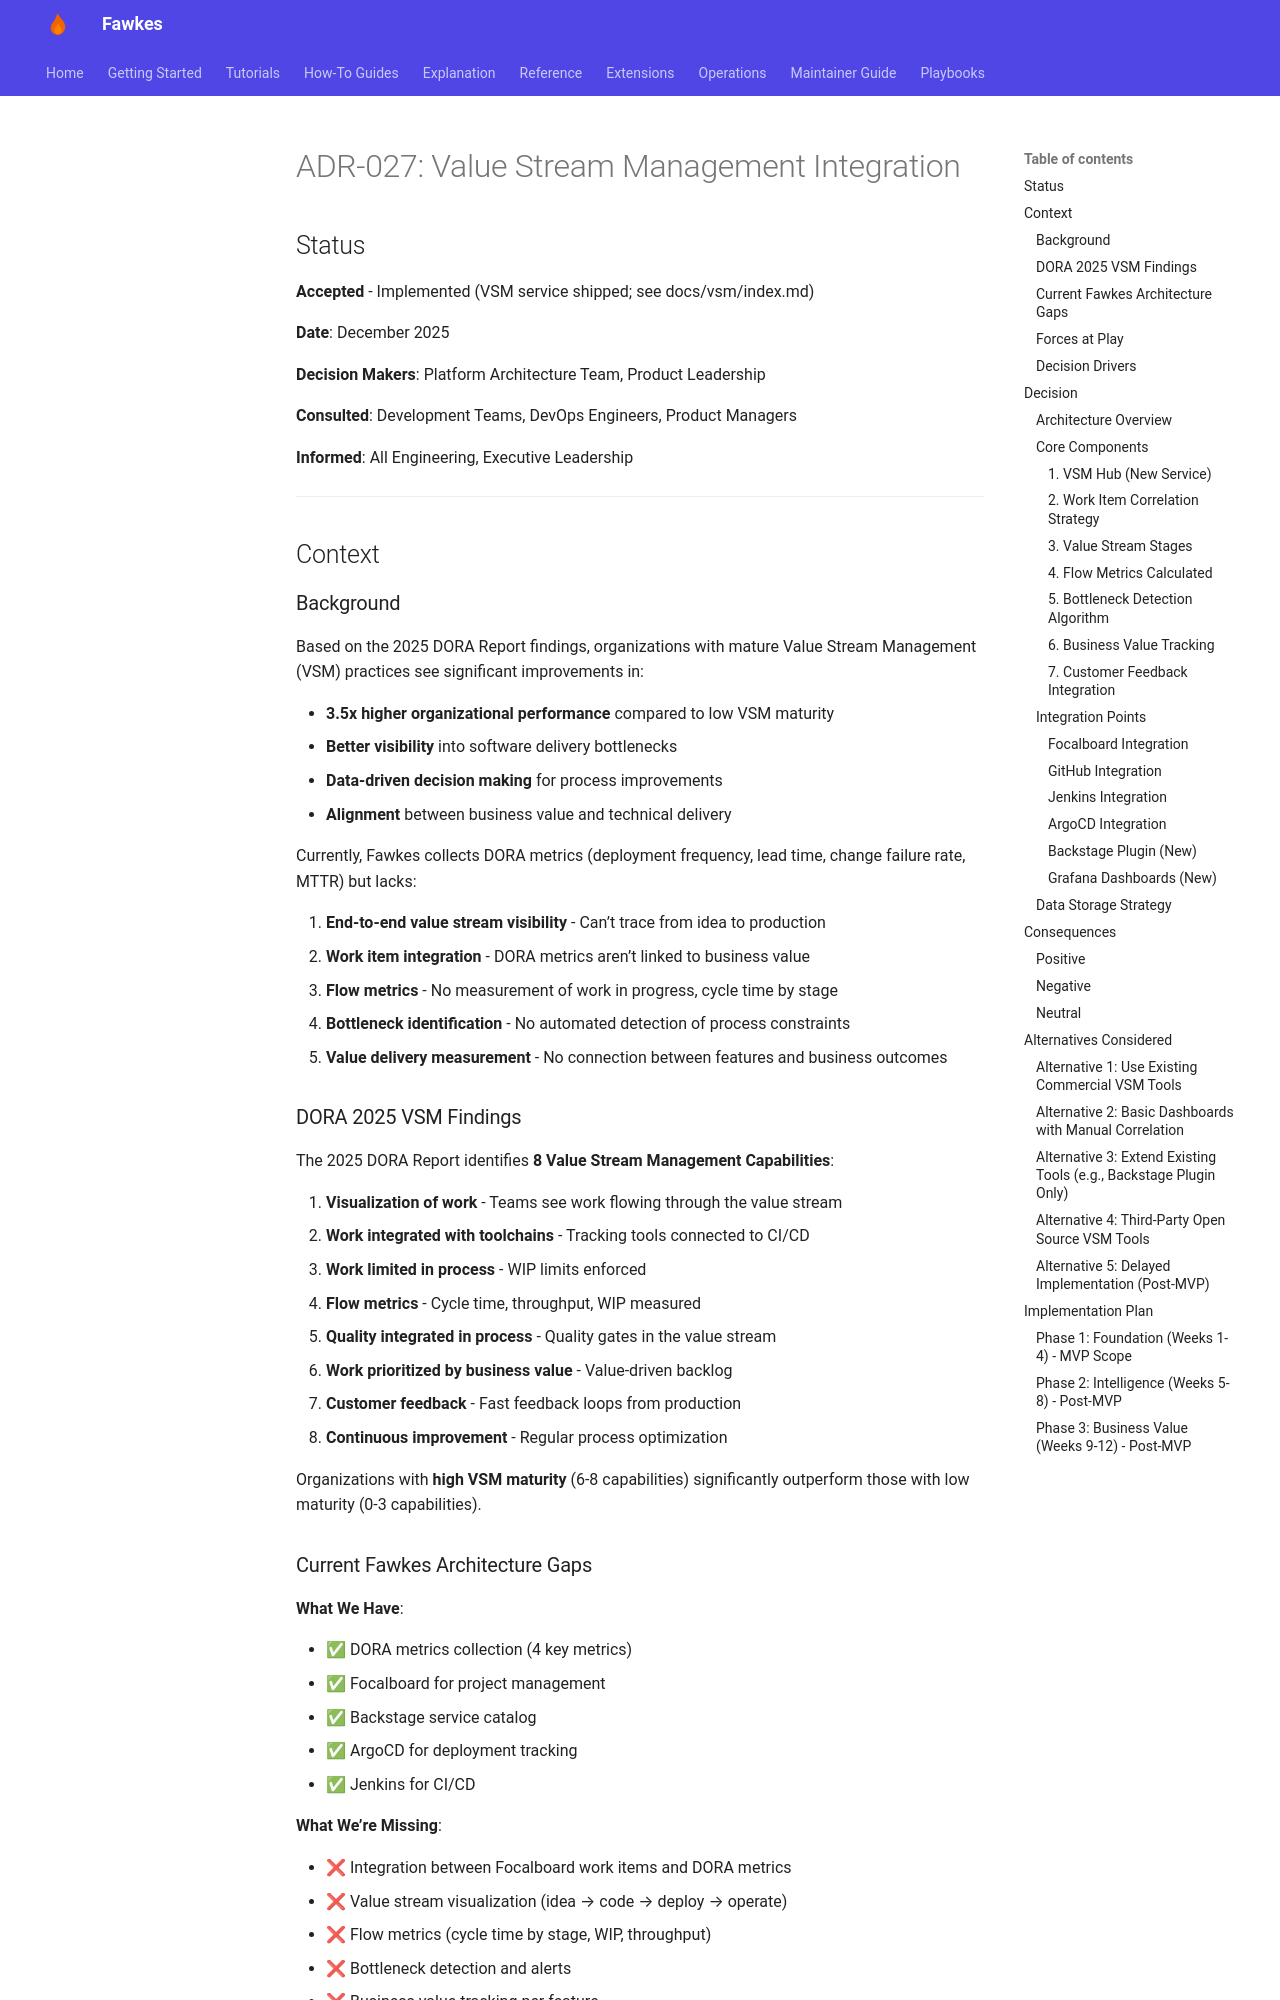

repository: paruff/fawkes · page: adr/ADR-027 Value Stream Management Integration/index.html · generator: mkdocs

# ADR-027: Value Stream Management Integration

## Status

**Accepted** - Implemented (VSM service shipped; see docs/vsm/index.md)

**Date**: December 2025

**Decision Makers**: Platform Architecture Team, Product Leadership

**Consulted**: Development Teams, DevOps Engineers, Product Managers

**Informed**: All Engineering, Executive Leadership

---

## Context

### Background

Based on the 2025 DORA Report findings, organizations with mature Value Stream Management (VSM) practices see significant improvements in:

- **3.5x higher organizational performance** compared to low VSM maturity
- **Better visibility** into software delivery bottlenecks
- **Data-driven decision making** for process improvements
- **Alignment** between business value and technical delivery

Currently, Fawkes collects DORA metrics (deployment frequency, lead time, change failure rate, MTTR) but lacks:

1. **End-to-end value stream visibility** - Can’t trace from idea to production
1. **Work item integration** - DORA metrics aren’t linked to business value
1. **Flow metrics** - No measurement of work in progress, cycle time by stage
1. **Bottleneck identification** - No automated detection of process constraints
1. **Value delivery measurement** - No connection between features and business outcomes

### DORA 2025 VSM Findings

The 2025 DORA Report identifies **8 Value Stream Management Capabilities**:

1. **Visualization of work** - Teams see work flowing through the value stream
1. **Work integrated with toolchains** - Tracking tools connected to CI/CD
1. **Work limited in process** - WIP limits enforced
1. **Flow metrics** - Cycle time, throughput, WIP measured
1. **Quality integrated in process** - Quality gates in the value stream
1. **Work prioritized by business value** - Value-driven backlog
1. **Customer feedback** - Fast feedback loops from production
1. **Continuous improvement** - Regular process optimization

Organizations with **high VSM maturity** (6-8 capabilities) significantly outperform those with low maturity (0-3 capabilities).
